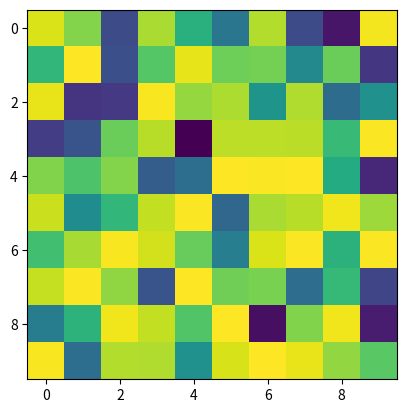

Source code (Python):

import numpy as np
import matplotlib.pyplot as plt
import matplotlib.animation as animation


def gen_lin(sl: int = 100):
    # Generates a line with displacement (0, 0.5)
    # and random slope (-0.5, 0.5]
    a = 0.5
    m = np.random.rand() - 0.5
    t = np.linspace(0, 1, sl)
    d = m * t + a
    return d


def gen_lins(si: int = 10, sl: int = 50, fl: int = 50):
    # Generates (si) lines with length sl
    data = np.stack([gen_lin(sl + fl) for _ in range(si)], axis=1)
    data = np.expand_dims(data, 0)
    return data[:, :sl], data[:, sl:]


def gen_sin(sl: int = 100):
    # Generates a sin wave with a random period (0, 2]
    # and a random phase (0, pi]. (All have length sl)
    a = np.random.rand() * 4 * np.pi
    b = np.random.rand() * np.pi
    t = np.linspace(0, 1, sl)
    d = (np.sin(a * t + b) + 1) / 2
    return d


def gen_sins(si: int = 10, sl: int = 50, fl: int = 50):
    # Generates (si) sin waves with random period and phase
    # with length sl
    data = np.stack([gen_sin(sl + fl) for _ in range(si)], axis=1)
    data = np.expand_dims(data, 0)
    return data[:, :sl], data[:, sl:]


def plot_seq(x_train, y_train, output):
    print('Train: ', x_train.shape)
    print('Test: ', y_train.shape)
    print('Output: ', output.shape)
    assert y_train.shape == output.shape
    _, sl, si = x_train.shape
    fl = y_train.shape[1]
    t = np.linspace(0, 1, sl * 2)
    st, ft = t[:sl], t[sl:sl + fl]
    fig, (ax1, ax2) = plt.subplots(2, 1, figsize=(10, 10))
    lines = []
    for n in range(si):
        ax1.plot(st, x_train[0, :, n], color='blue')
        ax1.plot(ft, y_train[0, :, n], color='blue')
        ax2.plot(st, x_train[0, :, n], color='blue')
        ax2.plot(ft, y_train[0, :, n], color='limegreen')
        lines += [ax2.plot(ft, output[0, :, n], color='magenta')][0]
    ax1.set_xlim([0, 1])
    ax1.set_ylim([0, 1])
    ax2.set_xlim([0, 1])
    ax2.set_ylim([0, 1])
    return fig, lines


def plot_seq_img(x_train, y_train, output):
    pass


if __name__ == '__main__':

    bs = 1
    si = 10
    sl = 100
    fl = sl

    print(f'{"Input Size":15}{si:5}')
    print(f'{"Sequence Length":15}{sl:5}')
    print(f'{"Future Length":15}{fl:5}')
    print(f'{"-->":15}({1:3}, {sl:3}, {si:3})')
    print(f'{"-->":15}({1:3}, {fl:3}, {si:3})')

    # x = gen_sin(sl)
    # a, b = gen_sins(si, sl, fl)
    # print('gen_sins()')
    # print(x.shape)
    # print(a.shape, b.shape)
    # plot_seq(a, b, b)
    # plt.show()

    # x = gen_lin(sl)
    # a, b = gen_lins(si, sl, fl)
    # print('gen_lins()')
    # print(x.shape)
    # print(a.shape, b.shape)
    # plot_seq(a, b, b)
    # plt.show()

    a, b = gen_sins(si**2, sl, fl)
    print('gen_sins()')
    print(a.shape, b.shape)
    a = a.reshape((bs, sl, si, si))
    b = b.reshape((bs, fl, si, si))

    fig, ax = plt.subplots()
    frame = ax.imshow(a[0, 0])

    def video(i):
        frame.set_data(a[0, i])
        return frame

    ani = animation.FuncAnimation(
        fig,
        video,
        interval=1,
    )
    plt.show()
